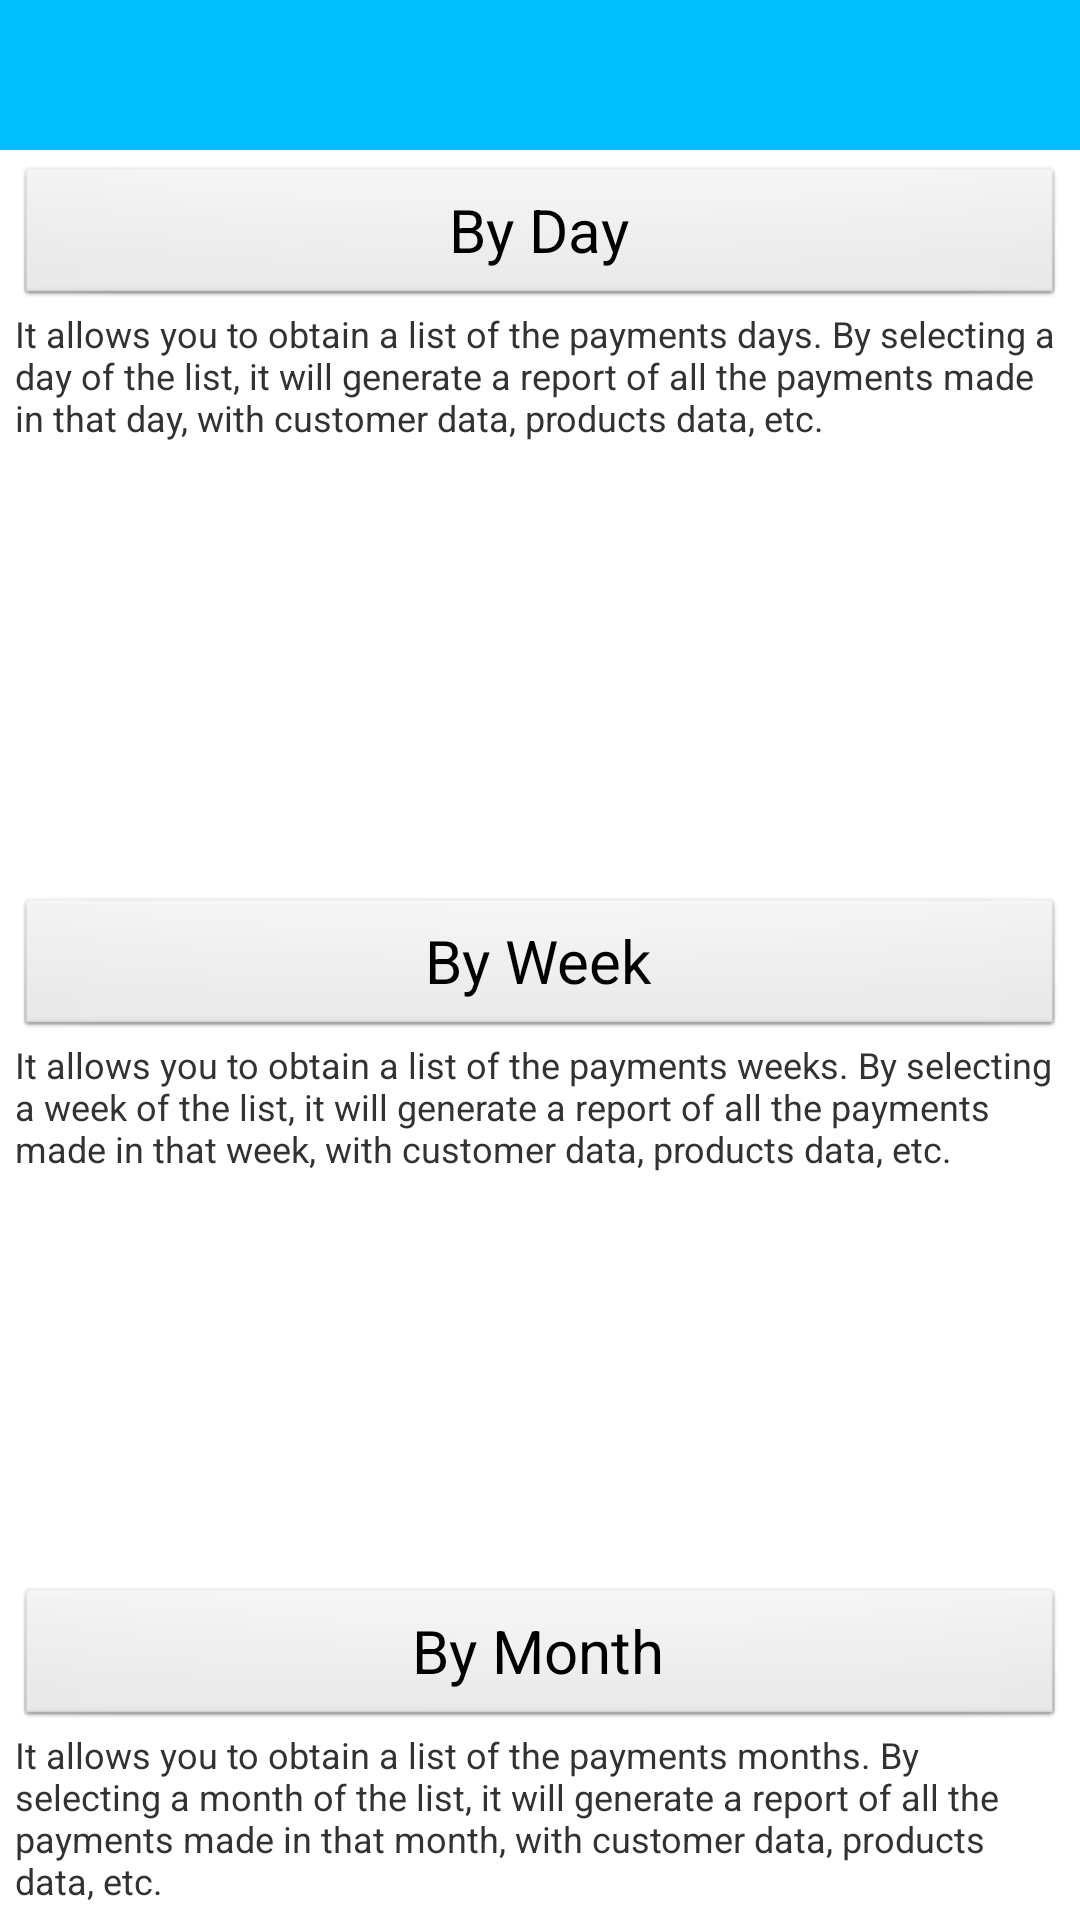

The Android layout XML behind this screen, and the referenced resources:
<!-- AndroidManifest.xml: application theme AppTheme_NoTitleBar -->
<!-- res/layout/select_report_type.xml -->
<?xml version="1.0" encoding="utf-8"?>
<LinearLayout xmlns:android="http://schemas.android.com/apk/res/android"
    android:layout_width="match_parent"
    android:layout_height="match_parent"
    android:orientation="vertical" >

    <include
        android:id="@+id/header"
        layout="@layout/header" />

    <RelativeLayout
        android:layout_width="fill_parent"
        android:layout_height="fill_parent"
        android:padding="5dp" >

        <LinearLayout
            android:layout_width="fill_parent"
            android:layout_height="wrap_content"
            android:layout_alignParentTop="true"
            android:orientation="vertical" >

            <Button
                android:id="@+id/btnByDay"
                android:layout_width="fill_parent"
                android:layout_height="wrap_content"
                android:text="@string/by_day_Text"
                android:textSize="20sp" />

            <TextView
                android:id="@+id/lblReportByDayDescription"
                android:layout_width="fill_parent"
                android:layout_height="wrap_content"
                android:text="@string/by_day_description_Text"
                android:textSize="12sp" />
        </LinearLayout>

        <LinearLayout
            android:layout_width="fill_parent"
            android:layout_height="wrap_content"
            android:layout_centerInParent="true"
            android:orientation="vertical" >

            <Button
                android:id="@+id/btnByWeek"
                android:layout_width="fill_parent"
                android:layout_height="wrap_content"
                android:text="@string/by_week_Text"
                android:textSize="20sp" />

            <TextView
                android:id="@+id/lblReportByWeekDescription"
                android:layout_width="fill_parent"
                android:layout_height="wrap_content"
                android:text="@string/by_week_description_Text"
                android:textSize="12sp" />
        </LinearLayout>

        <LinearLayout
            android:layout_width="fill_parent"
            android:layout_height="wrap_content"
            android:layout_alignParentBottom="true"
            android:orientation="vertical" >

            <Button
                android:id="@+id/btnByMonth"
                android:layout_width="fill_parent"
                android:layout_height="wrap_content"
                android:text="@string/by_month_Text"
                android:textSize="20sp" />

            <TextView
                android:id="@+id/lblReportByMonthDescription"
                android:layout_width="fill_parent"
                android:layout_height="wrap_content"
                android:text="@string/by_month_description_Text"
                android:textSize="12sp" />
        </LinearLayout>
    </RelativeLayout>

</LinearLayout>
<!-- res/layout/header.xml (included above) -->
<?xml version="1.0" encoding="utf-8"?>

<LinearLayout xmlns:android="http://schemas.android.com/apk/res/android"
    android:layout_width="match_parent"
    android:layout_height="50dp"
    android:background="@color/DeepSkyBlue"
    android:orientation="vertical"
    android:paddingLeft="15dp"
    android:paddingRight="15dp" >

    <TextView
        android:id="@+id/header_title"
        android:layout_width="wrap_content"
        android:layout_height="wrap_content"
        android:layout_marginTop="11dp"
        android:textColor="@color/White"
        android:textSize="20sp"
        android:textStyle="bold" />
</LinearLayout>
<!-- resources referenced by this layout -->
<resources>
  <color name="DeepSkyBlue">#00BFFF</color>
  <color name="White">#FFFFFF</color>
  <string name="by_day_Text">By Day</string>
  <string name="by_day_description_Text">It allows you to obtain a list of the payments days. By selecting a day of the list, it will generate a report of all the payments made in that day, with customer data, products data, etc.</string>
  <string name="by_month_Text">By Month</string>
  <string name="by_month_description_Text">It allows you to obtain a list of the payments months. By selecting a month of the list, it will generate a report of all the payments made in that month, with customer data, products data, etc.</string>
  <string name="by_week_Text">By Week</string>
  <string name="by_week_description_Text">It allows you to obtain a list of the payments weeks. By selecting a week of the list, it will generate a report of all the payments made in that week, with customer data, products data, etc.</string>
  <style name="AppTheme_NoTitleBar" parent="android:Theme.Light.NoTitleBar" />
</resources>
